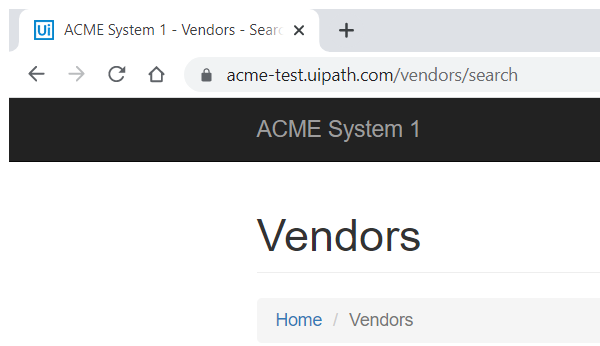
Task: Robotic Enterprise Framework
Workflow: System1_Navigate_Dashboard

Step 1: Attach Browser - System1 page (chrome.exe)

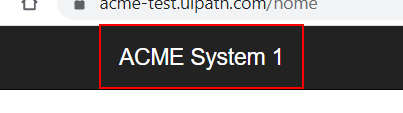
Step 2: click on the link 'ACME System 1'
